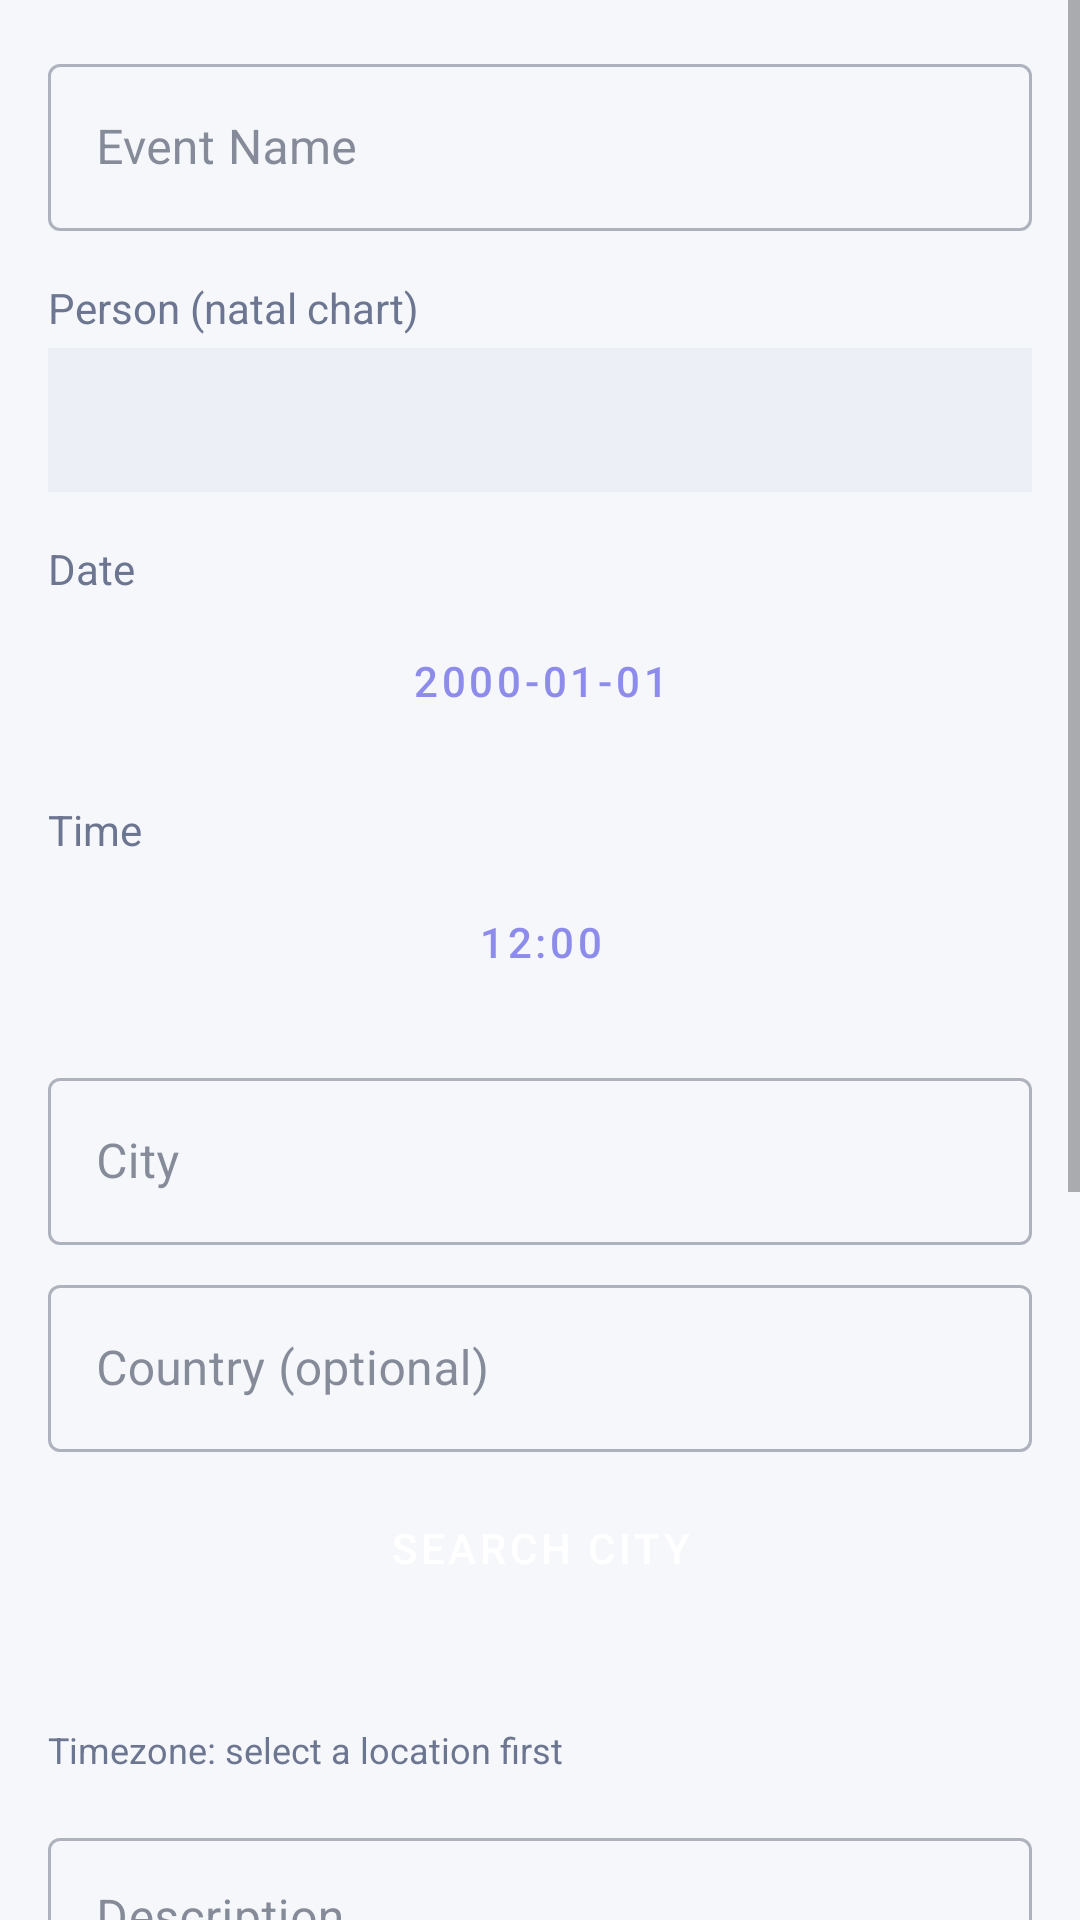

This screen was rendered from an Android layout file. Write that file and the resources it references.
<!-- AndroidManifest.xml: application theme Theme.AstroDiary -->
<!-- res/layout/fragment_event_form.xml -->
<?xml version="1.0" encoding="utf-8"?>
<ScrollView
    xmlns:android="http://schemas.android.com/apk/res/android"
    xmlns:app="http://schemas.android.com/apk/res-auto"
    android:layout_width="match_parent"
    android:layout_height="match_parent"
    android:background="@color/background_dark">

    <LinearLayout
        android:layout_width="match_parent"
        android:layout_height="wrap_content"
        android:orientation="vertical"
        android:padding="16dp">

        <com.google.android.material.textfield.TextInputLayout
            android:id="@+id/layoutName"
            style="@style/Widget.MaterialComponents.TextInputLayout.OutlinedBox"
            android:layout_width="match_parent"
            android:layout_height="wrap_content"
            android:hint="@string/event_name">

            <com.google.android.material.textfield.TextInputEditText
                android:id="@+id/editName"
                android:layout_width="match_parent"
                android:layout_height="wrap_content"
                android:inputType="textCapSentences" />

        </com.google.android.material.textfield.TextInputLayout>

        <TextView
            android:layout_width="wrap_content"
            android:layout_height="wrap_content"
            android:layout_marginTop="16dp"
            android:text="@string/event_person"
            android:textColor="@color/text_secondary" />

        <Spinner
            android:id="@+id/spinnerPerson"
            android:layout_width="match_parent"
            android:layout_height="48dp"
            android:layout_marginTop="4dp"
            android:background="@color/surface_variant"
            android:padding="8dp" />

        <TextView
            android:layout_width="wrap_content"
            android:layout_height="wrap_content"
            android:layout_marginTop="16dp"
            android:text="@string/date"
            android:textColor="@color/text_secondary" />

        <Button
            android:id="@+id/buttonPickDate"
            style="@style/Widget.MaterialComponents.Button.OutlinedButton"
            android:layout_width="match_parent"
            android:layout_height="wrap_content"
            android:layout_marginTop="4dp"
            android:text="2000-01-01" />

        <TextView
            android:layout_width="wrap_content"
            android:layout_height="wrap_content"
            android:layout_marginTop="16dp"
            android:text="@string/time"
            android:textColor="@color/text_secondary" />

        <Button
            android:id="@+id/buttonPickTime"
            style="@style/Widget.MaterialComponents.Button.OutlinedButton"
            android:layout_width="match_parent"
            android:layout_height="wrap_content"
            android:layout_marginTop="4dp"
            android:text="12:00" />

        <com.google.android.material.textfield.TextInputLayout
            android:id="@+id/layoutCity"
            style="@style/Widget.MaterialComponents.TextInputLayout.OutlinedBox"
            android:layout_width="match_parent"
            android:layout_height="wrap_content"
            android:layout_marginTop="16dp"
            android:hint="@string/city">

            <com.google.android.material.textfield.TextInputEditText
                android:id="@+id/editCity"
                android:layout_width="match_parent"
                android:layout_height="wrap_content"
                android:inputType="textCapSentences" />

        </com.google.android.material.textfield.TextInputLayout>

        <com.google.android.material.textfield.TextInputLayout
            android:id="@+id/layoutCountry"
            style="@style/Widget.MaterialComponents.TextInputLayout.OutlinedBox"
            android:layout_width="match_parent"
            android:layout_height="wrap_content"
            android:layout_marginTop="8dp"
            android:hint="@string/country">

            <com.google.android.material.textfield.TextInputEditText
                android:id="@+id/editCountry"
                android:layout_width="match_parent"
                android:layout_height="wrap_content"
                android:inputType="textCapSentences" />

        </com.google.android.material.textfield.TextInputLayout>

        <Button
            android:id="@+id/buttonSearchCity"
            style="@style/Widget.MaterialComponents.Button"
            android:layout_width="match_parent"
            android:layout_height="wrap_content"
            android:layout_marginTop="8dp"
            android:text="@string/search_city" />

        <TextView
            android:id="@+id/textLocationSelected"
            android:layout_width="wrap_content"
            android:layout_height="wrap_content"
            android:layout_marginTop="8dp"
            android:textColor="@color/gold"
            android:textSize="14sp" />

        <TextView
            android:id="@+id/textTimezone"
            android:layout_width="match_parent"
            android:layout_height="wrap_content"
            android:layout_marginTop="8dp"
            android:textColor="@color/text_secondary"
            android:textSize="12sp"
            android:text="@string/timezone_select_first" />

        <com.google.android.material.textfield.TextInputLayout
            android:id="@+id/layoutDescription"
            style="@style/Widget.MaterialComponents.TextInputLayout.OutlinedBox"
            android:layout_width="match_parent"
            android:layout_height="wrap_content"
            android:layout_marginTop="16dp"
            android:hint="@string/description">

            <com.google.android.material.textfield.TextInputEditText
                android:id="@+id/editDescription"
                android:layout_width="match_parent"
                android:layout_height="wrap_content"
                android:gravity="top"
                android:inputType="textMultiLine"
                android:minLines="3" />

        </com.google.android.material.textfield.TextInputLayout>

        <com.google.android.material.textfield.TextInputLayout
            android:id="@+id/layoutTags"
            style="@style/Widget.MaterialComponents.TextInputLayout.OutlinedBox"
            android:layout_width="match_parent"
            android:layout_height="wrap_content"
            android:layout_marginTop="8dp"
            android:hint="@string/tags_hint">

            <com.google.android.material.textfield.TextInputEditText
                android:id="@+id/editTags"
                android:layout_width="match_parent"
                android:layout_height="wrap_content"
                android:inputType="text" />

        </com.google.android.material.textfield.TextInputLayout>

        <TextView
            android:layout_width="wrap_content"
            android:layout_height="wrap_content"
            android:layout_marginTop="16dp"
            android:text="@string/event_image"
            android:textColor="@color/text_secondary" />

        <ImageView
            android:id="@+id/imagePreview"
            android:layout_width="match_parent"
            android:layout_height="180dp"
            android:layout_marginTop="4dp"
            android:background="@color/surface_variant"
            android:scaleType="centerCrop"
            android:contentDescription="@string/event_image"
            android:visibility="gone" />

        <TextView
            android:id="@+id/textNoImage"
            android:layout_width="match_parent"
            android:layout_height="wrap_content"
            android:layout_marginTop="4dp"
            android:text="@string/event_image_none"
            android:textColor="@color/text_muted"
            android:textSize="12sp" />

        <LinearLayout
            android:layout_width="match_parent"
            android:layout_height="wrap_content"
            android:layout_marginTop="4dp"
            android:orientation="horizontal">

            <Button
                android:id="@+id/buttonPickImage"
                style="@style/Widget.MaterialComponents.Button.OutlinedButton"
                android:layout_width="0dp"
                android:layout_weight="1"
                android:layout_height="wrap_content"
                android:layout_marginEnd="4dp"
                android:text="@string/event_image_upload" />

            <Button
                android:id="@+id/buttonDeleteImage"
                style="@style/Widget.MaterialComponents.Button.OutlinedButton"
                android:layout_width="0dp"
                android:layout_weight="1"
                android:layout_height="wrap_content"
                android:layout_marginStart="4dp"
                android:text="@string/event_image_delete"
                android:visibility="gone" />

        </LinearLayout>

        <LinearLayout
            android:layout_width="match_parent"
            android:layout_height="wrap_content"
            android:layout_marginTop="12dp"
            android:gravity="center_vertical"
            android:orientation="horizontal">

            <TextView
                android:layout_width="0dp"
                android:layout_height="wrap_content"
                android:layout_weight="1"
                android:text="@string/global_event_label"
                android:textColor="@color/text_primary" />

            <com.google.android.material.switchmaterial.SwitchMaterial
                android:id="@+id/switchGlobal"
                android:layout_width="wrap_content"
                android:layout_height="wrap_content" />

        </LinearLayout>

        <ProgressBar
            android:id="@+id/progressBar"
            android:layout_width="wrap_content"
            android:layout_height="wrap_content"
            android:layout_gravity="center_horizontal"
            android:layout_marginTop="16dp"
            android:visibility="gone" />

        <Button
            android:id="@+id/buttonSave"
            style="@style/Widget.MaterialComponents.Button"
            android:layout_width="match_parent"
            android:layout_height="wrap_content"
            android:layout_marginTop="24dp"
            android:text="@string/calculate_and_save" />

    </LinearLayout>

</ScrollView>
<!-- resources referenced by this layout -->
<resources>
  <color name="background_dark">#F5F7FB</color>
  <color name="gold">#8E8CEB</color>
  <color name="surface_variant">#ECEFF6</color>
  <color name="text_muted">#98A0BA</color>
  <color name="text_primary">#3A4258</color>
  <color name="text_secondary">#6D7691</color>
  <string name="calculate_and_save">Calculate &amp; Save</string>
  <string name="city">City</string>
  <string name="country">Country (optional)</string>
  <string name="date">Date</string>
  <string name="description">Description</string>
  <string name="event_image">Image</string>
  <string name="event_image_delete">Delete image</string>
  <string name="event_image_none">No image — the gallery shows the chart\'s most-exact aspect.</string>
  <string name="event_image_upload">Upload image</string>
  <string name="event_name">Event Name</string>
  <string name="event_person">Person (natal chart)</string>
  <string name="global_event_label">Global event</string>
  <string name="search_city">Search City</string>
  <string name="tags_hint">Tags (comma-separated)</string>
  <string name="time">Time</string>
  <string name="timezone_select_first">Timezone: select a location first</string>
  <style name="Theme.AstroDiary" parent="Theme.MaterialComponents.Light.NoActionBar">
          <item name="colorPrimary">@color/md_theme_dark_primary</item>
          <item name="colorPrimaryVariant">@color/md_theme_dark_primaryContainer</item>
          <item name="colorOnPrimary">@color/md_theme_dark_onPrimary</item>
          <item name="colorSecondary">@color/md_theme_dark_secondary</item>
          <item name="colorSecondaryVariant">@color/md_theme_dark_secondaryContainer</item>
          <item name="colorOnSecondary">@color/md_theme_dark_onSecondary</item>
          <item name="colorError">@color/md_theme_dark_error</item>
          <item name="colorOnError">@color/md_theme_dark_onError</item>
          <item name="android:colorBackground">@color/md_theme_dark_background</item>
          <item name="colorOnBackground">@color/md_theme_dark_onBackground</item>
          <item name="colorSurface">@color/md_theme_dark_surface</item>
          <item name="colorOnSurface">@color/md_theme_dark_onSurface</item>
          
          <item name="android:statusBarColor">@color/surface_dark</item>
          <item name="android:navigationBarColor">@color/surface_dark</item>
          <item name="android:windowBackground">@color/md_theme_dark_background</item>
          
          <item name="android:windowLightStatusBar" tools:targetApi="23">true</item>
      </style>
  <color name="md_theme_dark_primary">#8E8CEB</color>
  <color name="md_theme_dark_primaryContainer">#E8E6F5</color>
  <color name="md_theme_dark_onPrimary">#FFFFFF</color>
  <color name="md_theme_dark_secondary">#A8C7B5</color>
  <color name="md_theme_dark_secondaryContainer">#DDEBFA</color>
  <color name="md_theme_dark_onSecondary">#FFFFFF</color>
  <color name="md_theme_dark_error">#B3261E</color>
  <color name="md_theme_dark_onError">#FFFFFF</color>
  <color name="md_theme_dark_background">#F5F7FB</color>
  <color name="md_theme_dark_onBackground">#3A4258</color>
  <color name="md_theme_dark_surface">#E8E6F5</color>
  <color name="md_theme_dark_onSurface">#3A4258</color>
  <color name="surface_dark">#E8E6F5</color>
</resources>
